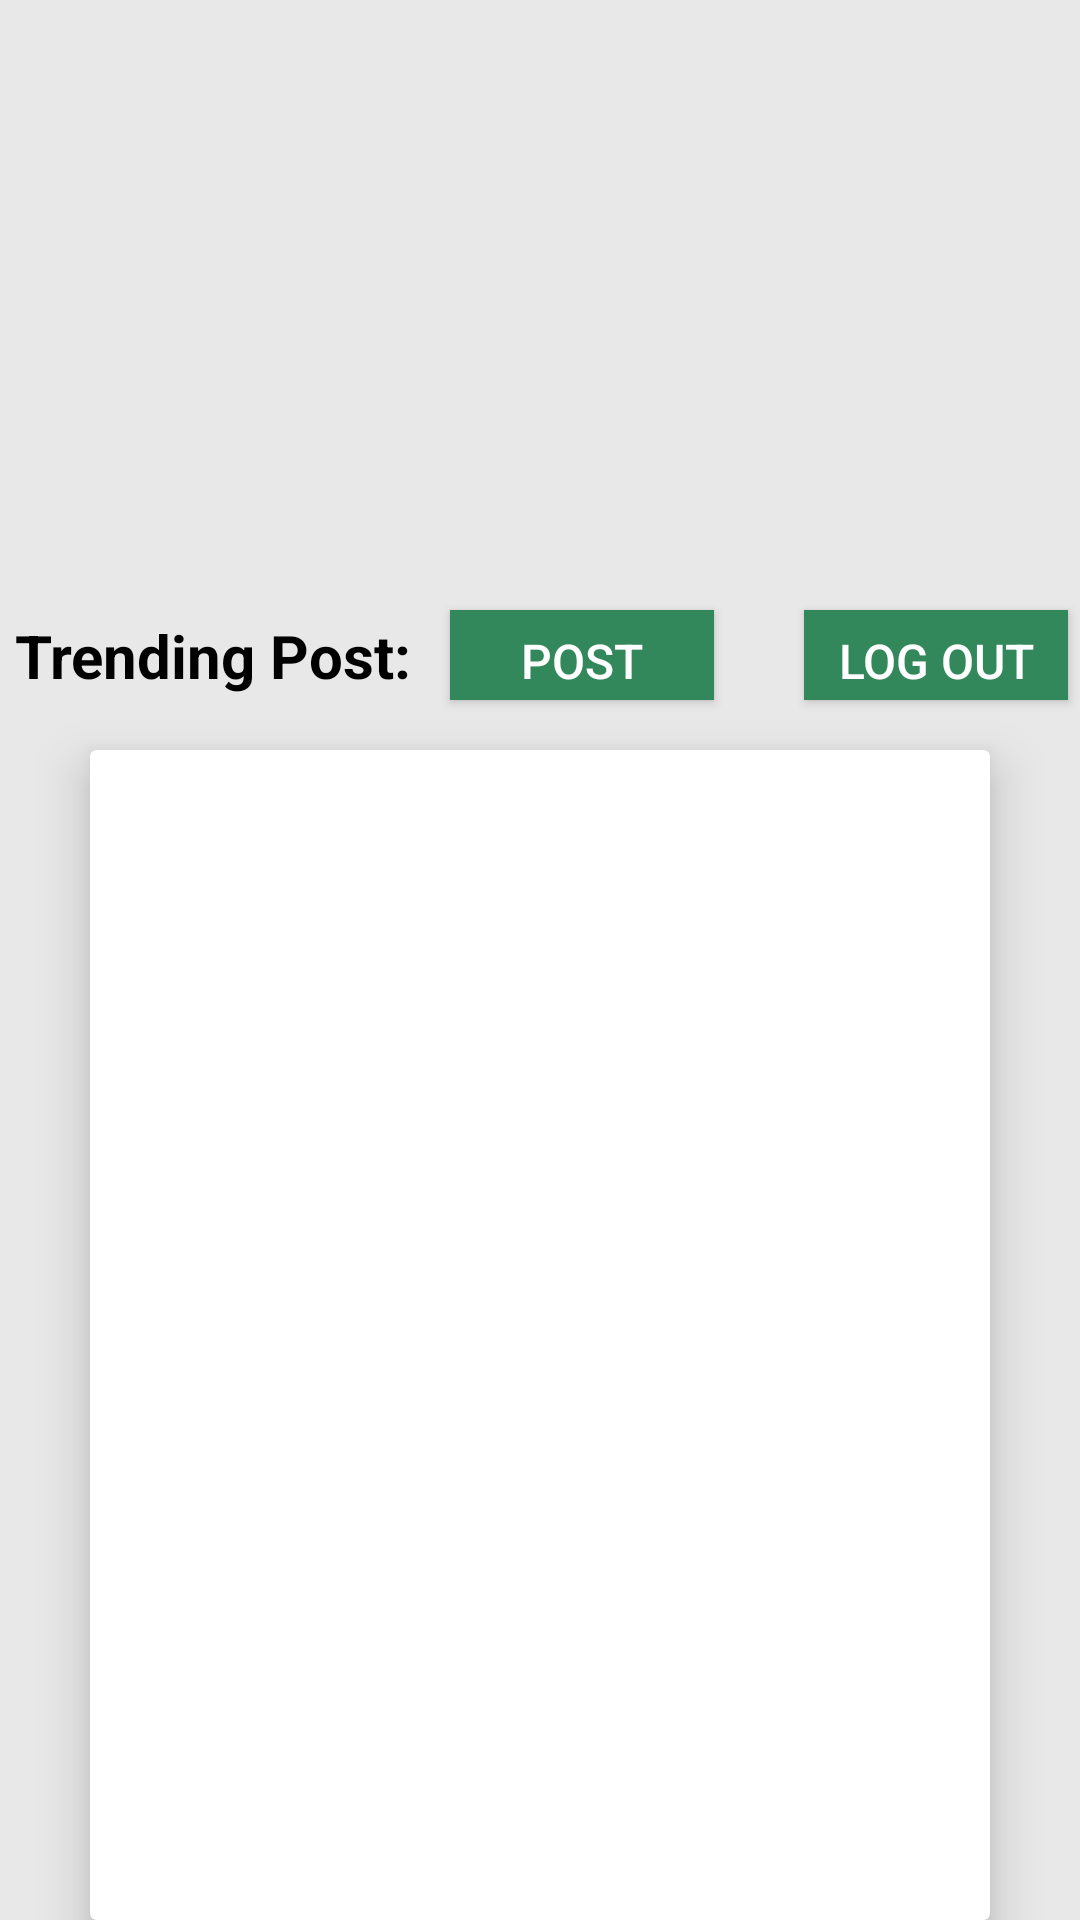

Here is an Android app screen rendered from its layout file. Give the layout XML and the strings, colors and styles it references.
<!-- AndroidManifest.xml: application theme AppTheme -->
<!-- res/layout/activity_list_of_items.xml -->
<?xml version="1.0" encoding="utf-8"?>
<FrameLayout xmlns:android="http://schemas.android.com/apk/res/android"
    android:layout_width="match_parent"
    android:layout_height="match_parent"
    xmlns:app="http://schemas.android.com/apk/res-auto">

    <LinearLayout
        android:orientation="vertical"
        android:layout_width="match_parent"
        android:layout_height="match_parent"
        android:background="@color/gray">



        <ImageView
            android:layout_width="match_parent"
            android:layout_height="200dp"
            android:background="@drawable/header"
            android:scaleType="centerInside"/>
        <LinearLayout
            android:layout_width="match_parent"
            android:layout_height="50dp"
            android:orientation="horizontal">
            <TextView
                android:layout_width="150dp"
                android:layout_height="40dp"
                android:text="Trending Post:"
                android:textStyle="bold"
                android:padding="5dp"
                android:textSize="20dp"
                android:textColor="@android:color/black"/>
            <Button
                android:id="@+id/button_id"
                android:layout_width="wrap_content"
                android:layout_height="wrap_content"
                android:text = "Post"
                android:textColor="@color/common_google_signin_btn_text_dark"
                android:background="@color/mGreen"
                android:padding="6dp"
                android:textSize="16dp"
                android:layout_marginBottom="20dp"/>

            <Button
                android:id="@+id/log_out"
                android:layout_width="wrap_content"
                android:layout_height="wrap_content"
                android:text = "Log out"
                android:textColor="@color/common_google_signin_btn_text_dark"
                android:background="@color/mGreen"
                android:padding="6dp"
                android:textSize="16dp"
                android:layout_marginLeft="30dp"
                android:layout_marginBottom="20dp"/>



        </LinearLayout>


        
        <android.support.v7.widget.CardView
            android:layout_width="300dp"
            android:id="@+id/card_view"
            android:layout_height="match_parent"
            android:layout_gravity="center"
            app:cardBackgroundColor="@android:color/white"
            app:cardElevation="10dp"
            app:contentPadding="@dimen/cardview_compat_inset_shadow">
            <ListView
                android:id="@+id/list_view"
                android:layout_width="match_parent"
                android:layout_height="match_parent"
                android:divider="@color/gray"
                android:dividerHeight="10.0sp">


            </ListView>
        </android.support.v7.widget.CardView>
    </LinearLayout>
</FrameLayout>
<!-- resources referenced by this layout -->
<resources>
  <color name="gray">#E8E8E8</color>
  <color name="mGreen">#32885b</color>
  <style name="AppTheme" parent="Theme.AppCompat.NoActionBar">
          
          <item name="colorPrimary">@android:color/black</item>
          <item name="colorPrimaryDark">@android:color/black</item>
          <item name="colorAccent">@android:color/white</item>
      </style>
</resources>
